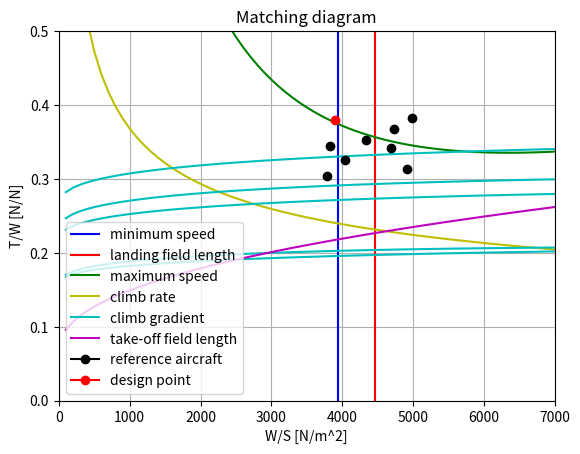

Generate this figure with matplotlib:
from matplotlib import pyplot as plt
import numpy as np
from math import sqrt, pi, ceil

#ISA calculator (under 11km)
def ISA(h, deltaT):
    T0 = 288.15 + deltaT
    T = T0 - 0.0065*h
    p = 101325*(T/T0)**(g/1.8655)
    rho = 1.225*(T/T0)**(g/1.8655-1)
    return p, T, rho

#lapse rate calculator
def lapserate(M,T,p):
    Tt = T*(1+0.2*M**2)
    pt = p*(1+0.2*M**2)**3.5
    theta = Tt/288.15
    delta = pt/101325
    
    a = delta*(1-(0.43+0.014*Bp)*np.sqrt(M))
    return a

#diagram limits calculators
def minspd():
    Vapp = data[0,0]
    h = data[0,1]
    deltaT = data[0,2]
    CLmax = data[0,3]
    Tfrac = data[0,4]
    B = data[0,5]
    p, T, rho = ISA(h,deltaT)
    
    WpS_max = 1/B * rho/2 * (Vapp/1.23)**2 * CLmax
    return WpS_max

def landfdlen():
    Llf = data[1,0]
    h = data[1,1]
    deltaT = data[1,2]
    CLmax = data[1,3]
    Tfrac = data[1,4]
    B = data[1,5]
    p, T, rho = ISA(h,deltaT)
    
    WpS_max = 1/B * Llf/0.45 * rho*CLmax/2
    return WpS_max

def maxspd():
    M = data[2,0]
    h = data[2,1]
    deltaT = data[2,2]
    CLmax = data[2,3]
    Tfrac = data[2,4]
    B = data[2,5]
    CD0 = aero[3,0]
    e = aero[3,1]
    CL_LpD_max = sqrt(pi*e*A*CD0)
    p, T, rho = ISA(h,deltaT)

    a = lapserate(M,T,p)
    V = M*sqrt(401.8*T)
    T1 = CD0*rho*V**2 * 0.5
    T2 = 2/(pi*e*A*rho*V**2)
    TpW_min = B/a*(T1/(B*graph[:,0]) + B*graph[:,0]*T2)
    return TpW_min

def climbrate():
    c = data[3,0]
    h = data[3,1]
    deltaT = data[3,2]
    CLmax = data[3,3]
    Tfrac = data[3,4]
    B = data[3,5]
    CD0 = aero[3,0]
    e = aero[3,1]
    CL_LpD_max = sqrt(pi*e*A*CD0)
    p, T, rho = ISA(h,deltaT)

    V = np.sqrt(graph[:,0]*2/(rho*CL_LpD_max))
    M = V/sqrt(401.8*T)
    a = lapserate(M,T,p)
    TpW_min = B/a*(c/V+2*CD0/CL_LpD_max)
    return TpW_min

def climbgrad(i):
    G = data[4+i,0]
    h = data[4+i,1]
    deltaT = data[4+i,2]
    CLmax = data[4+i,3]
    Tfrac = data[4+i,4]
    B = data[4+i,5]
    CD0 = aero[i,0]
    e = aero[i,1]
    CL_LpD_max = sqrt(pi*e*A*CD0)
    p, T, rho = ISA(h,deltaT)

    V = np.sqrt(graph[:,0]*2/(rho*CL_LpD_max))
    M = V/sqrt(401.8*T)
    a = lapserate(M,T,p)
    TpW_min = 1/Tfrac*B/a*(G+2*CD0/CL_LpD_max)
    return TpW_min

def takofdlen():
    Lto = data[9,0]
    h = data[9,1]
    deltaT = data[9,2]
    CLmax = data[9,3]/1.13**2
    Tfrac = data[9,4]
    B = data[9,5]
    CD0 = aero[5,0]
    e = aero[5,1]
    CL_LpD_max = sqrt(pi*e*A*CD0)
    p, T, rho = ISA(h,deltaT)

    V = np.sqrt(graph[:,0]*2/(rho*CLmax))
    M = V/sqrt(401.8*T)
    a = lapserate(M,T,p)
    TpW_min = 1.15*a*np.sqrt(1/Tfrac*graph[:,0]/(0.85*pi*Lto*rho*g*A*e)) + 1/Tfrac*4*11/Lto
    return TpW_min



#dimension of table (entries x functions)
dimension = (70,10)
step = 100

#initialize graph for matching diagram - first column is W/S
graph = np.zeros(dimension)
graph[:,0] = np.arange(step,step*dimension[0]+1,step)



#ALL THE INPUT DATA

                    #value  #height     #deltaT #CLmax  #Tfrac  #mfrac
data = np.array([[  60,     0,          0,      2.3,    0.0,    0.85],  #minimum speed
                 [  1210,   0,          0,      2.3,    0.0,    0.85],  #landing field length
                 [  0.77,   10668,      0,      1.5,    1.0,    0.95],  #maximum speed (mach)
                 [  12.7,   0,          0,      1.5,    1.0,    0.95],  #minimum climb rate
                 [  0.032,  0,          0,      2.3,    1.0,    1.00],  #G_119
                 [  0,      0,          0,      1.9,    0.5,    1.00],  #G_121a
                 [  0.024,  0,          0,      1.9,    0.5,    1.00],  #G_121b
                 [  0.012,  0,          0,      1.5,    0.5,    1.00],  #G_121c
                 [  0.021,  0,          0,      2.3,    0.5,    1.00],  #G_121d
                 [  1296,   0,          0,      1.9,    0.5,    1.00]]) #take-off field length

                    #CD_0   #e
aero = np.array([[  0.0822, 0.984],     #DOWN, L    - G_119
                 [  0.0562, 0.892],     #DOWN, TO   - G_121a
                 [  0.0387, 0.892],     #UP, TO     - G_121b
                 [  0.0192, 0.823],     #UP, CR     - G_121c    - also for every other calculation
                 [  0.0647, 0.984],     #UP, L      - G_121d
                 [  0.0562, 0.892]])    #DOWN, TO   - take-off field length

A = 7.5     #aspect ratio
Bp = 9      #bypass ratio
g = 9.80665

reference = np.array([[ 4910,   0.313],
                      [ 4690,   0.342],
                      [ 4040,   0.326],
                      [ 3830,   0.344],
                      [ 4340,   0.352],
                      [ 3790,   0.304],
                      [ 4730,   0.367],
                      [ 4980,   0.382]])



#MAKING THE GRAPH

#minimum speed
WpS_1 = minspd()
plt.axvline(x = WpS_1, color = 'b', label = 'minimum speed')

#landing field length
WpS_2 = landfdlen()
plt.axvline(x = WpS_2, color = 'r', label = 'landing field length')

#cruise speed
graph[:,1] = maxspd()
plt.plot(graph[:,0], graph[:,1], color = 'g', label = 'maximum speed')

#climb rate
graph[:,2] = climbrate()
plt.plot(graph[:,0], graph[:,2], color = 'y', label = 'climb rate')

#climb gradients
lab = 'climb gradient'
for i in range(0,5):
    graph[:,3+i] = climbgrad(i)
    plt.plot(graph[:,0], graph[:,3+i], color = 'c', label = lab)
    lab = '_Hidden label'

#take-off field length
graph[:,8] = takofdlen()
plt.plot(graph[:,0], graph[:,8], color = 'm', label = 'take-off field length')

#reference aircraft points
lab = 'reference aircraft'
for i in range(len(reference[:,0])):
    plt.plot(reference[i,0], reference[i,1], marker = 'o', color = 'k', label = lab)
    lab = '_Hidden label'
    


#design point selection
if WpS_1 < WpS_2:
    WpS_min = WpS_1 - WpS_1%step
else:
    WpS_min = WpS_2 - WpS_2%step
WpS_list = list(graph[:,0])
TpW_max = ceil(100*max(graph[WpS_list.index(WpS_min),1:]))/100
print(WpS_min,TpW_max)
plt.plot(WpS_min, TpW_max, marker = 'o', color = 'r', label = 'design point')



#making the graph
plt.title('Matching diagram')
plt.legend()
plt.xlabel('W/S [N/m^2]')
plt.ylabel('T/W [N/N]')
plt.xlim(0,dimension[0]*step)
plt.ylim(0,0.5)
plt.grid()
plt.show()


